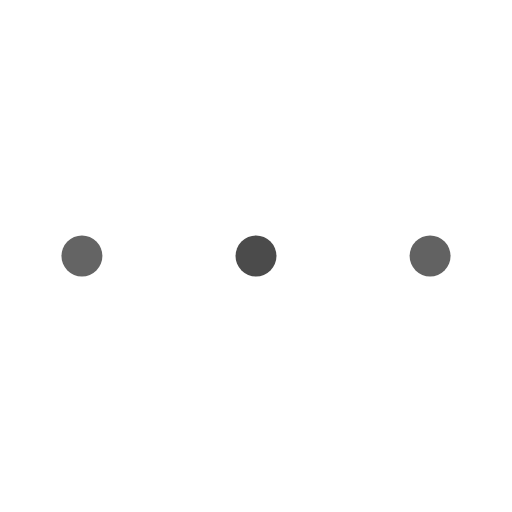
t = 0.00 s
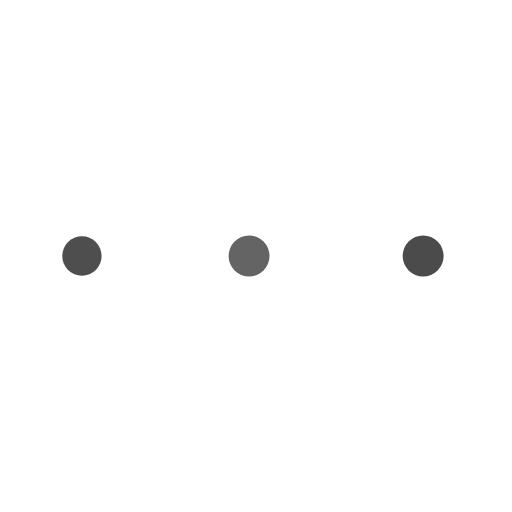
t = 0.20 s
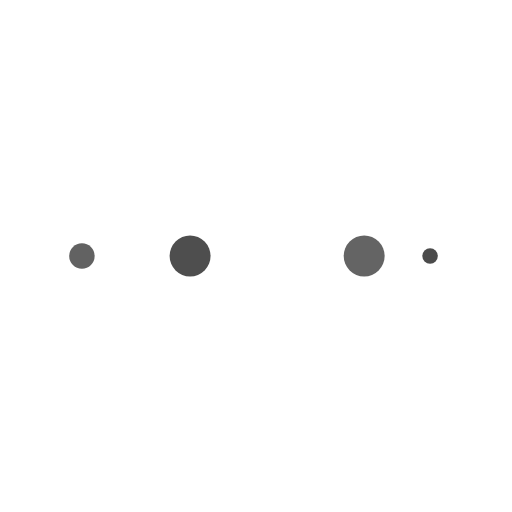
t = 0.34 s
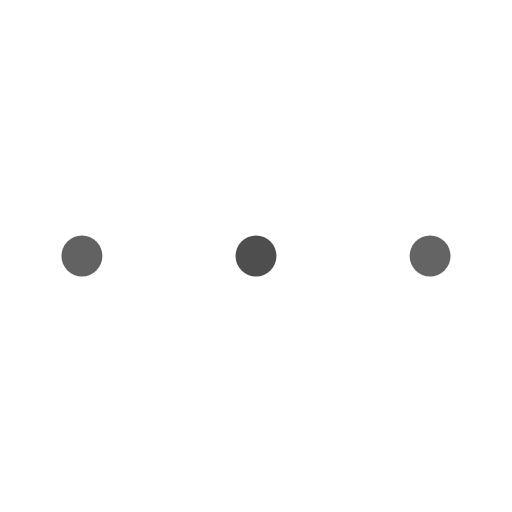
t = 0.54 s
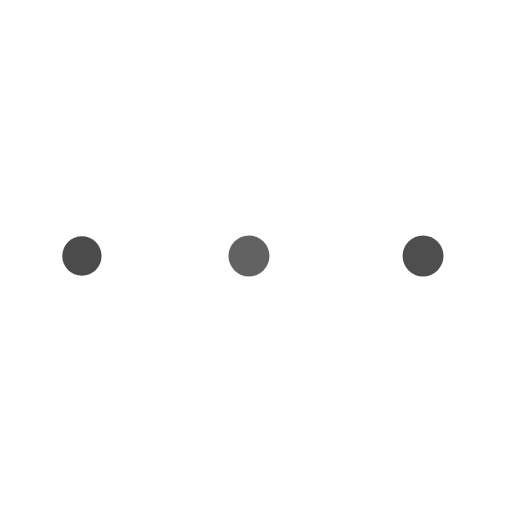
t = 0.75 s
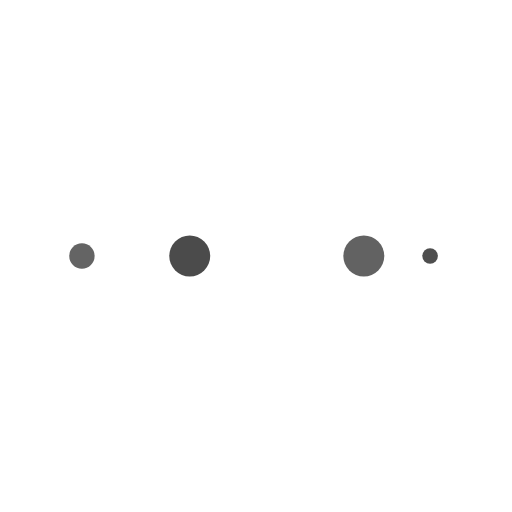
t = 0.88 s

The animated SVG that drew these frames (rendered in a browser with its animation timeline set to each time). Animation: 10 SMIL elements (animate=10); one cycle of 1.09 s, repeats indefinitely.

<?xml version="1.0" encoding="utf-8"?>
<svg xmlns="http://www.w3.org/2000/svg" xmlns:xlink="http://www.w3.org/1999/xlink" style="margin: auto; background: none; display: block; shape-rendering: auto;" width="190px" height="190px" viewBox="0 0 100 100" preserveAspectRatio="xMidYMid">
<circle cx="84" cy="50" r="10" fill="#626262">
    <animate attributeName="r" repeatCount="indefinite" dur="0.2717391304347826s" calcMode="spline" keyTimes="0;1" values="4;0" keySplines="0 0.5 0.5 1" begin="0s"></animate>
    <animate attributeName="fill" repeatCount="indefinite" dur="1.0869565217391304s" calcMode="discrete" keyTimes="0;0.25;0.5;0.75;1" values="#626262;#4b4b4b;#646464;#4e4e4e;#626262" begin="0s"></animate>
</circle><circle cx="16" cy="50" r="10" fill="#626262">
  <animate attributeName="r" repeatCount="indefinite" dur="1.0869565217391304s" calcMode="spline" keyTimes="0;0.25;0.5;0.75;1" values="0;0;4;4;4" keySplines="0 0.5 0.5 1;0 0.5 0.5 1;0 0.5 0.5 1;0 0.5 0.5 1" begin="0s"></animate>
  <animate attributeName="cx" repeatCount="indefinite" dur="1.0869565217391304s" calcMode="spline" keyTimes="0;0.25;0.5;0.75;1" values="16;16;16;50;84" keySplines="0 0.5 0.5 1;0 0.5 0.5 1;0 0.5 0.5 1;0 0.5 0.5 1" begin="0s"></animate>
</circle><circle cx="50" cy="50" r="10" fill="#4e4e4e">
  <animate attributeName="r" repeatCount="indefinite" dur="1.0869565217391304s" calcMode="spline" keyTimes="0;0.25;0.5;0.75;1" values="0;0;4;4;4" keySplines="0 0.5 0.5 1;0 0.5 0.5 1;0 0.5 0.5 1;0 0.5 0.5 1" begin="-0.2717391304347826s"></animate>
  <animate attributeName="cx" repeatCount="indefinite" dur="1.0869565217391304s" calcMode="spline" keyTimes="0;0.25;0.5;0.75;1" values="16;16;16;50;84" keySplines="0 0.5 0.5 1;0 0.5 0.5 1;0 0.5 0.5 1;0 0.5 0.5 1" begin="-0.2717391304347826s"></animate>
</circle><circle cx="84" cy="50" r="10" fill="#646464">
  <animate attributeName="r" repeatCount="indefinite" dur="1.0869565217391304s" calcMode="spline" keyTimes="0;0.25;0.5;0.75;1" values="0;0;4;4;4" keySplines="0 0.5 0.5 1;0 0.5 0.5 1;0 0.5 0.5 1;0 0.5 0.5 1" begin="-0.5434782608695652s"></animate>
  <animate attributeName="cx" repeatCount="indefinite" dur="1.0869565217391304s" calcMode="spline" keyTimes="0;0.25;0.5;0.75;1" values="16;16;16;50;84" keySplines="0 0.5 0.5 1;0 0.5 0.5 1;0 0.5 0.5 1;0 0.5 0.5 1" begin="-0.5434782608695652s"></animate>
</circle><circle cx="16" cy="50" r="10" fill="#4b4b4b">
  <animate attributeName="r" repeatCount="indefinite" dur="1.0869565217391304s" calcMode="spline" keyTimes="0;0.25;0.5;0.75;1" values="0;0;4;4;4" keySplines="0 0.5 0.5 1;0 0.5 0.5 1;0 0.5 0.5 1;0 0.5 0.5 1" begin="-0.8152173913043478s"></animate>
  <animate attributeName="cx" repeatCount="indefinite" dur="1.0869565217391304s" calcMode="spline" keyTimes="0;0.25;0.5;0.75;1" values="16;16;16;50;84" keySplines="0 0.5 0.5 1;0 0.5 0.5 1;0 0.5 0.5 1;0 0.5 0.5 1" begin="-0.8152173913043478s"></animate>
</circle>
<!-- [ldio] generated by https://loading.io/ --></svg>